Labelled photos from "inputs", an image-classification folder in mattycars/rt_img_class_pytorch. The possible labels are: glide, loose, none, slab.

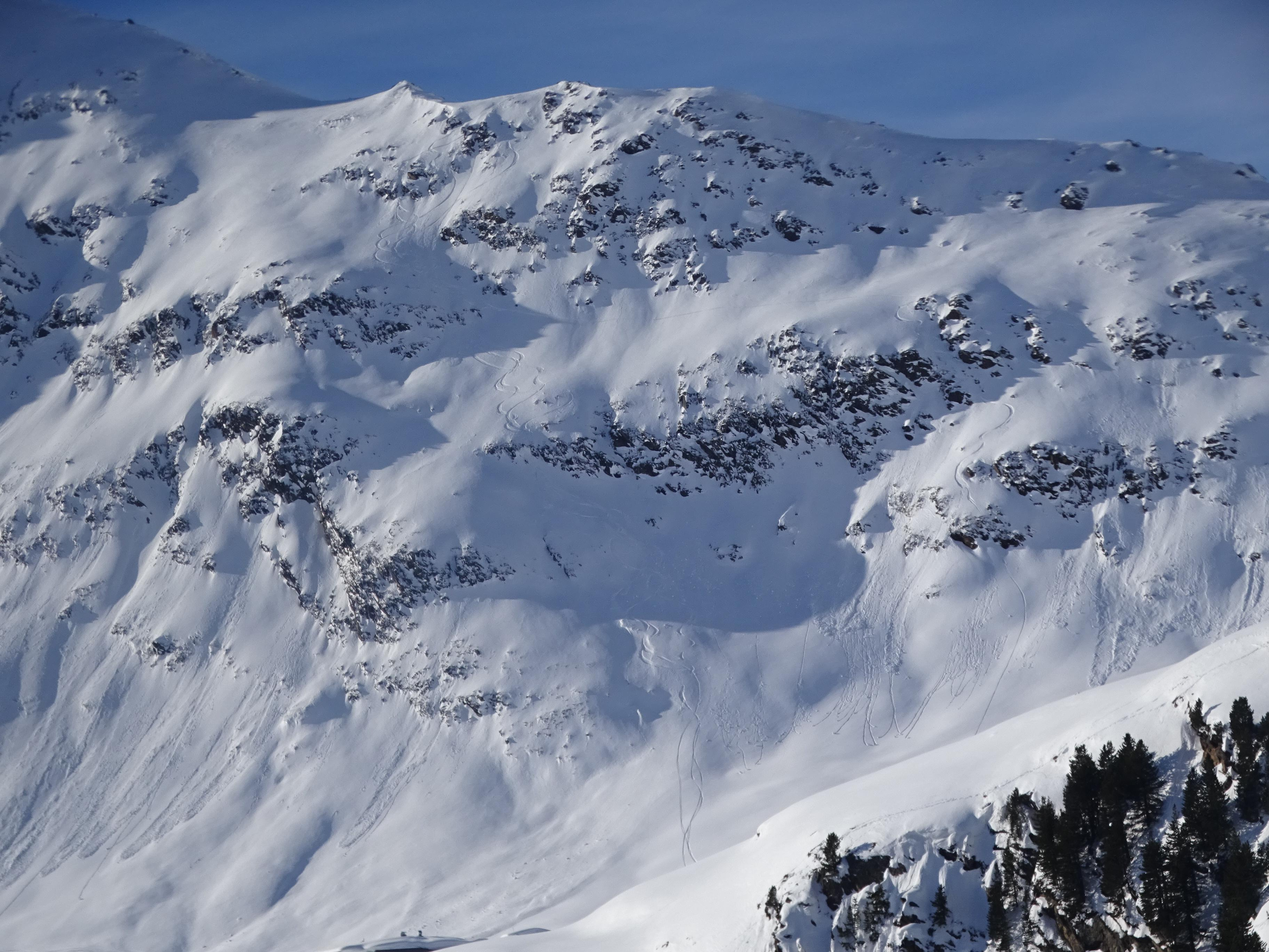
Label: loose

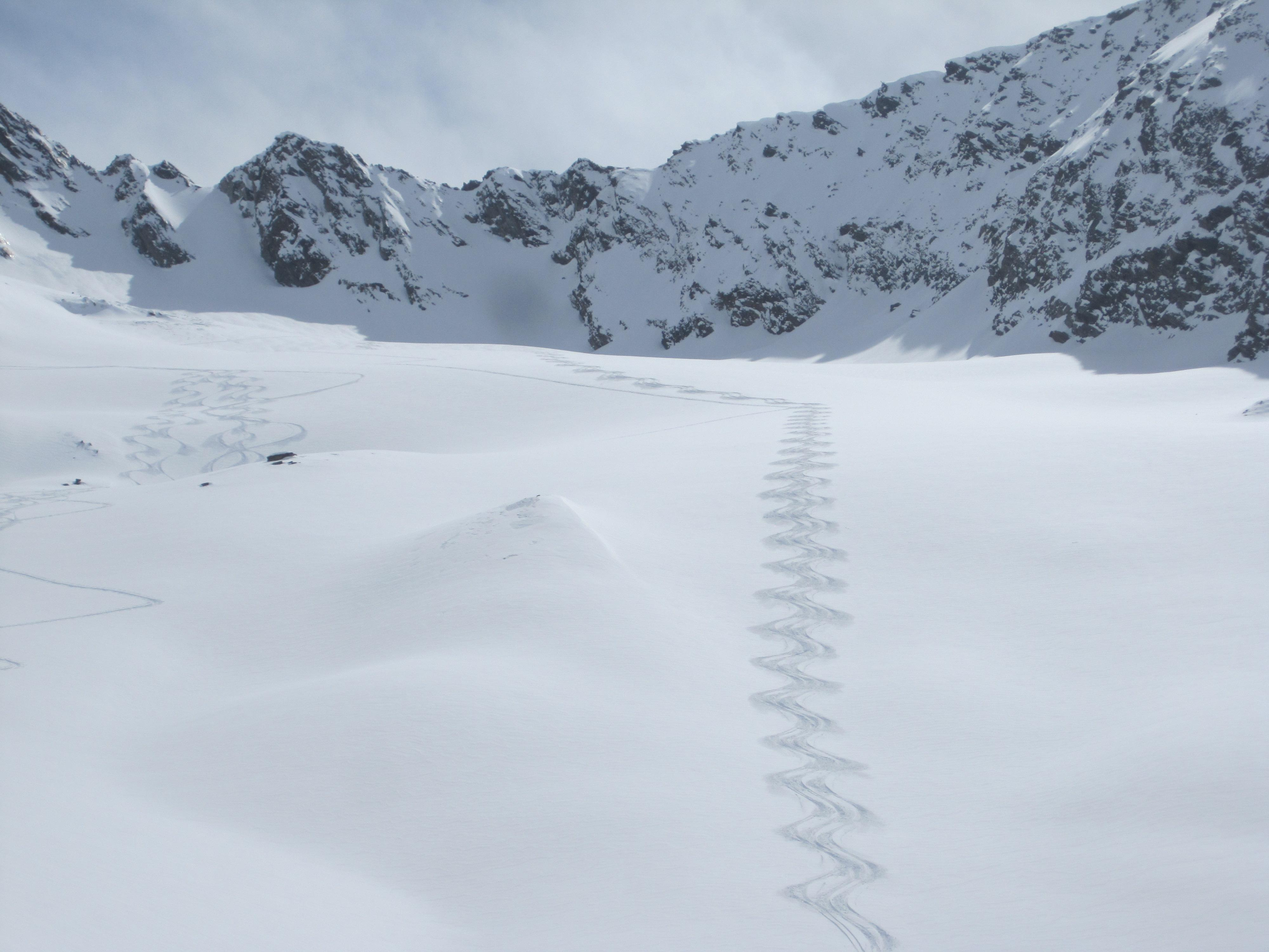
Label: none

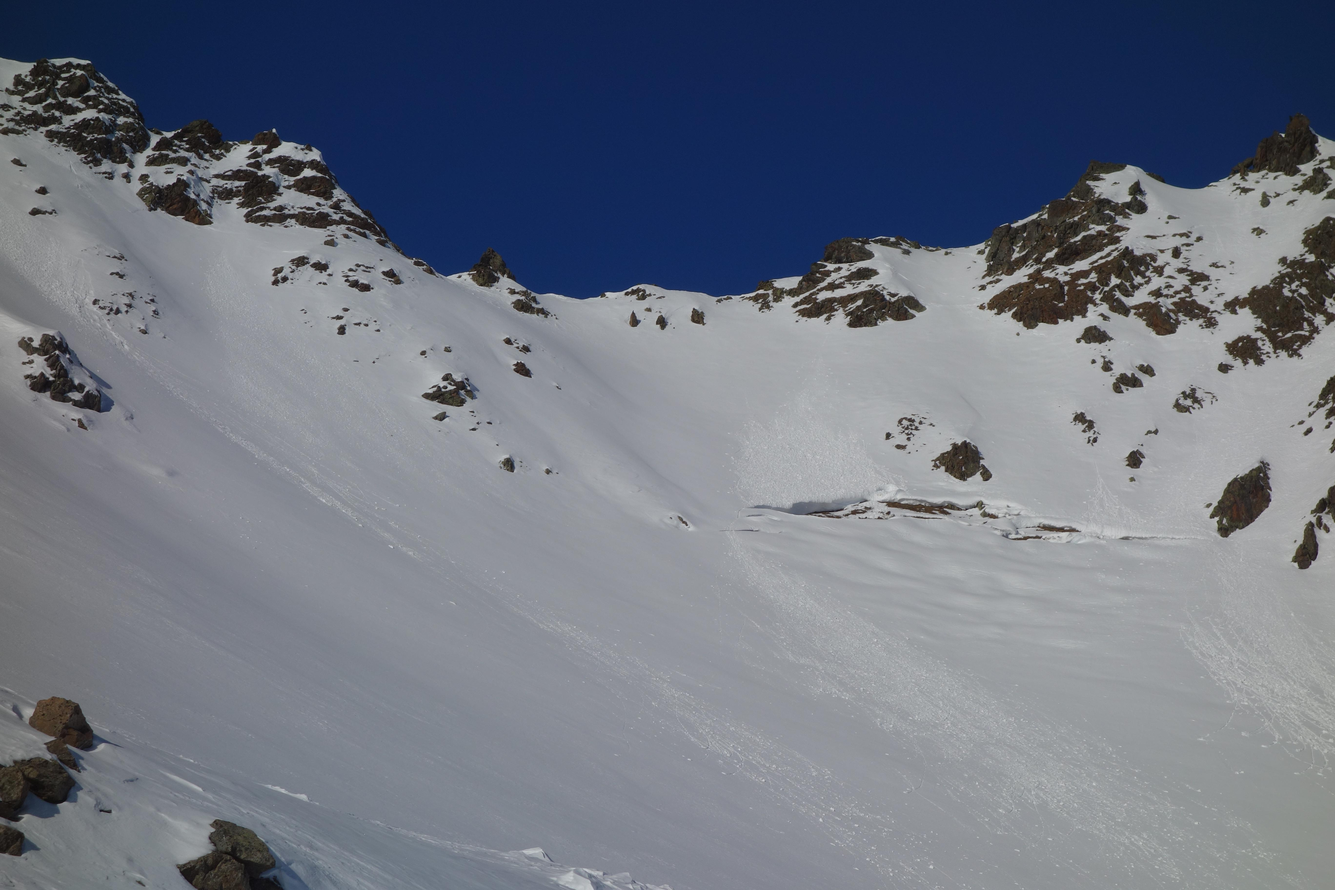
Label: loose

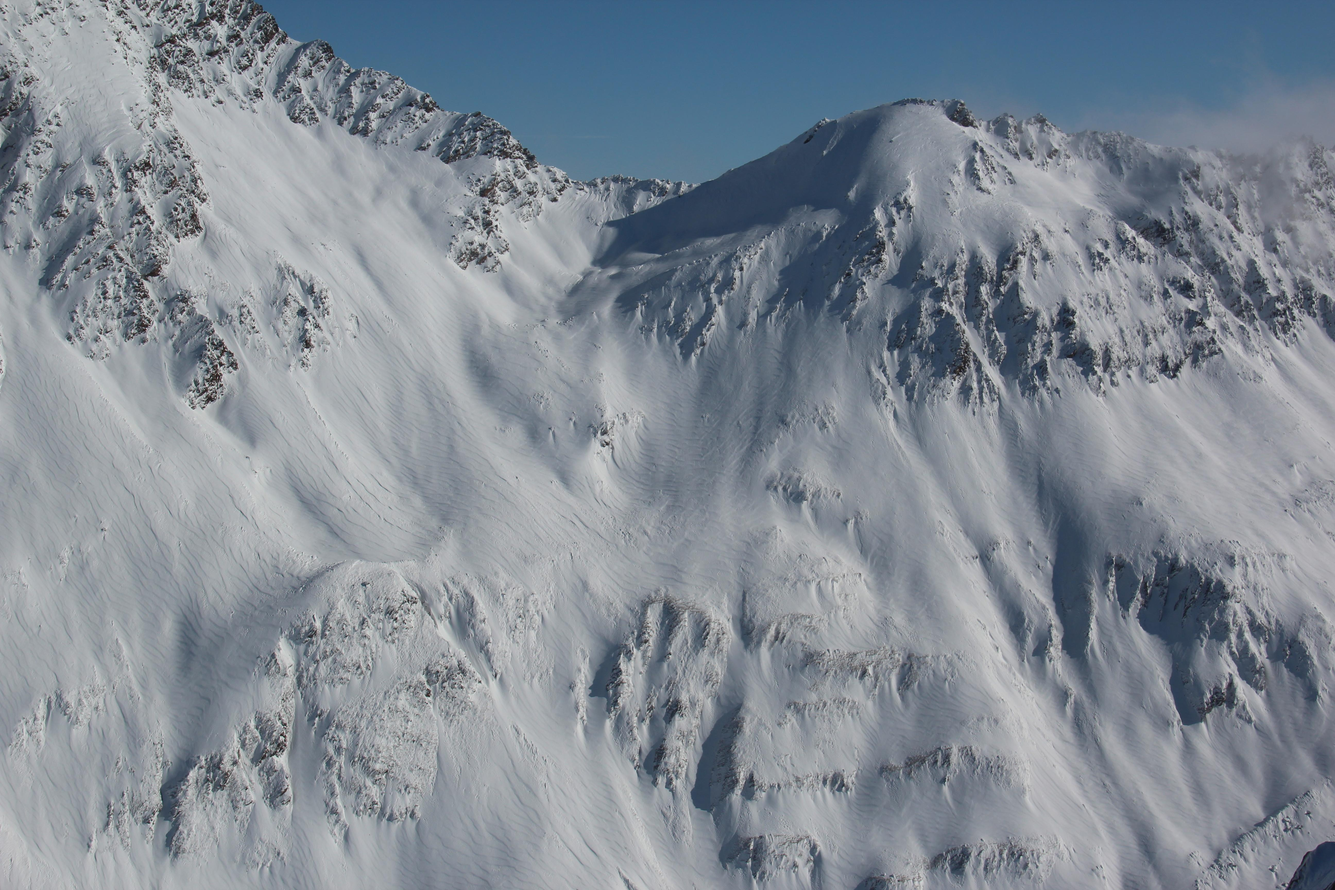
Label: none

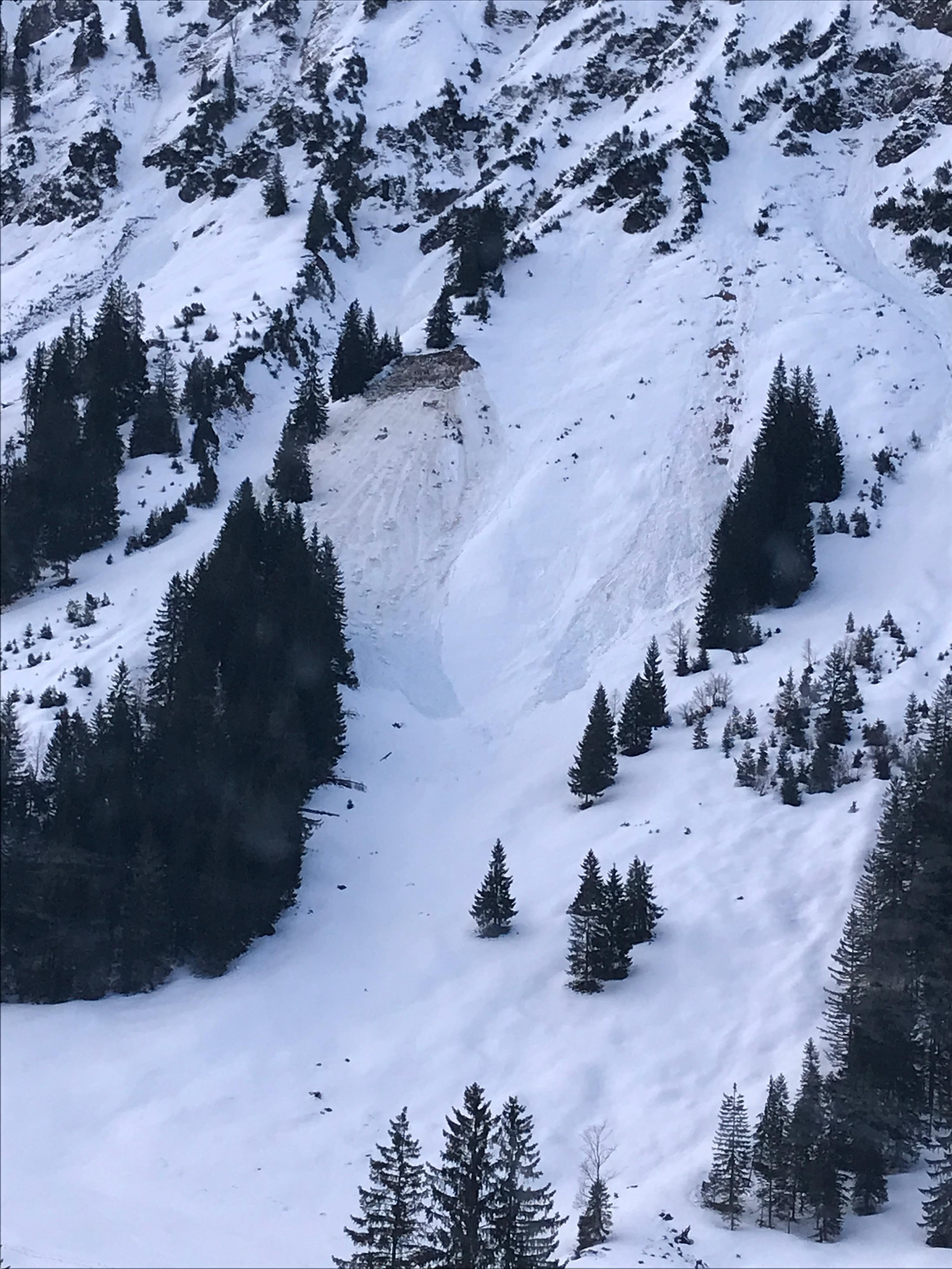
Label: glide

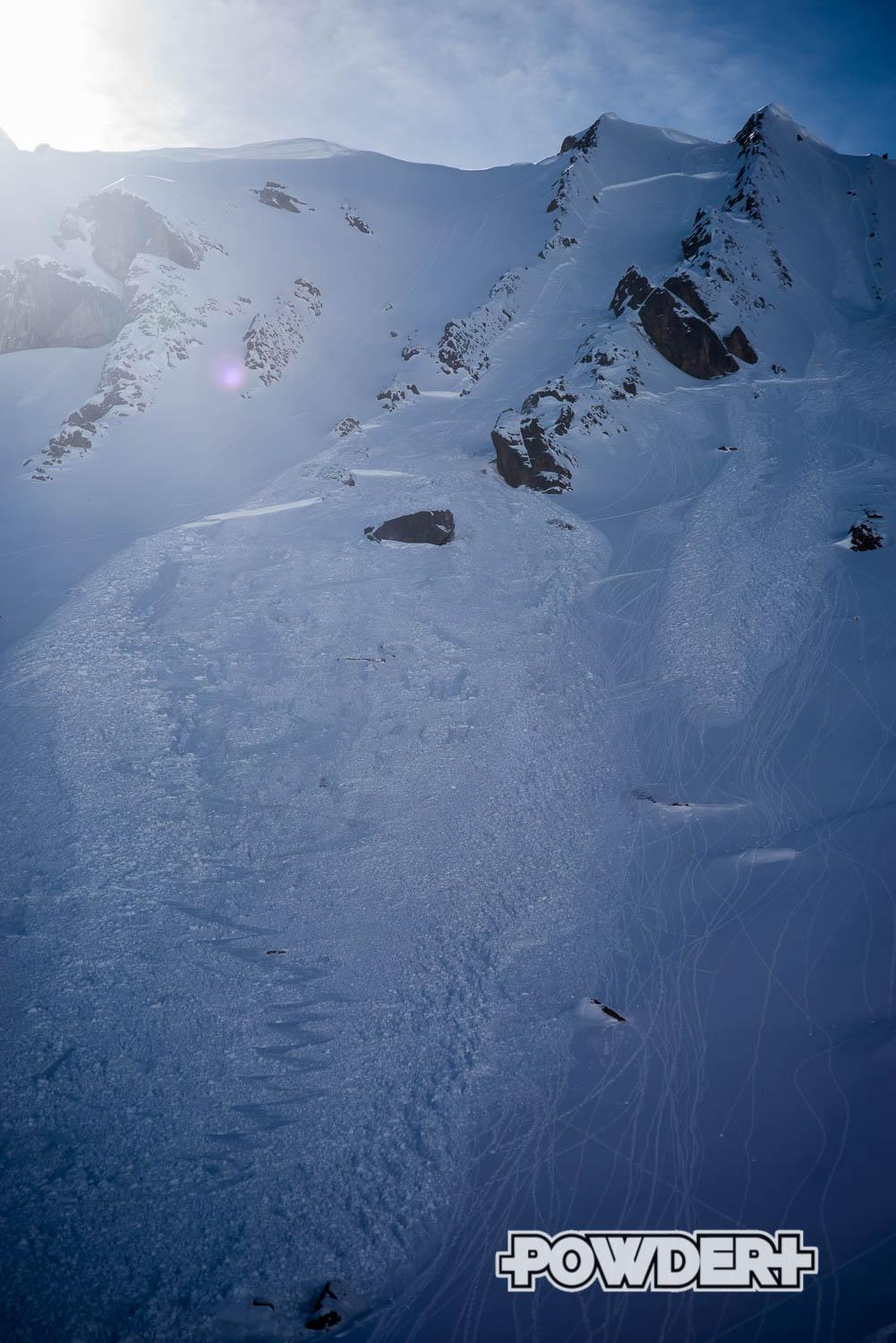
Label: slab
